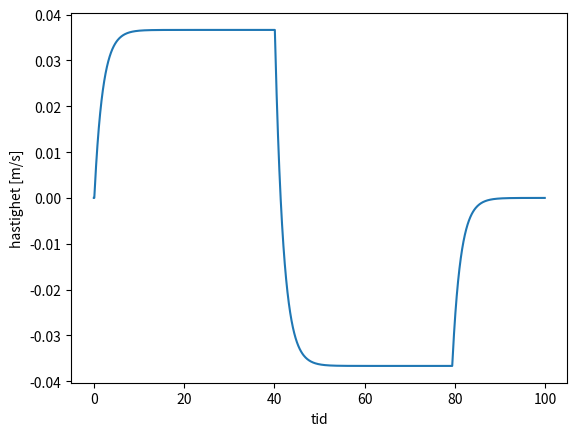
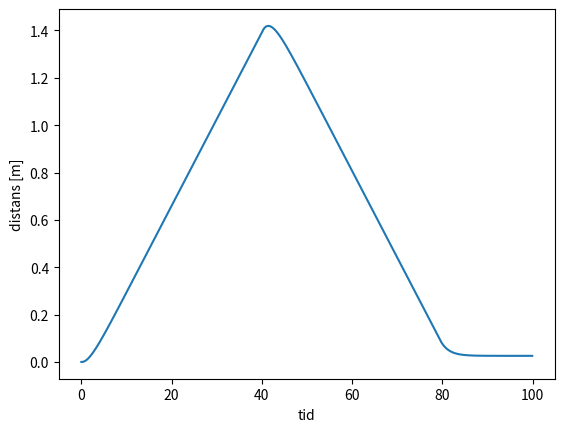
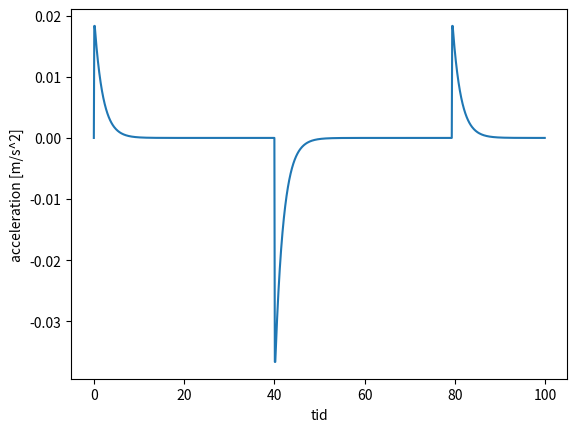
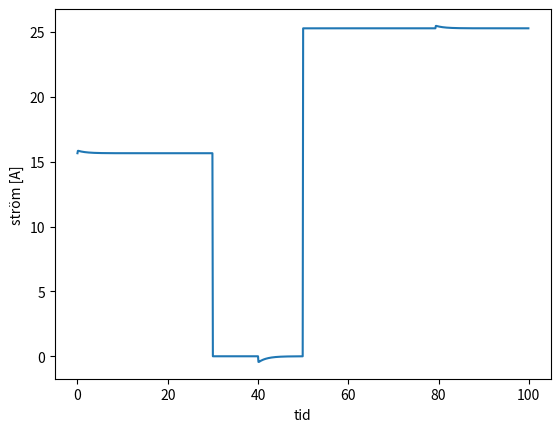

The matplotlib source for these figures, in order:
import numpy as np
import math
from matplotlib import pyplot as plt


#motorns variabler
maxTDevMotor = 0.5 #[Nm]
maxWmotor = 502.4 #[w] rad/s
maxEffekt = 251.2 #[w] watt
maxU = 10.67 #[U] spänning
maxI = 28.8 # [i] ström
resistans = 0.0459 # [R] resistans
spänningskonstant = 0.0184
utväxling = 3.5**5 # 1 : 525.2
förluster = 0.95**5

#Ytterliggare variabler
MLast = 1500
g = 9.82 #gravitation
#maxTLast = 189.88 # [Nm]
w_last_ref = 0.733 # [w] rad/s
distance = 6.6 # [m] meter
maxTime = 180 #[s] sekunder
vinschRadie = 0.05 # [m] meter

#Uträknade siffror
#TDev = maxTLast/(utväxling * förluster) #0.4672 Nm
#wMotor = wVinsch * utväxling # [w] 385 rad/s
tyngdkraften = MLast * g * math.sin(12*2*math.pi/360) #vertikaltlyft
cr = 0.05 # Friktionskonstanten
friktionskraften = cr * MLast * g * math.cos(12*2*math.pi/360) #normalkraften
vLast = distance*maxTime


#modell av lasten
#FLast = tyngdkraften + friktionskraften + accelerationskraften
#PLast = vLast*FLast

#Inparametrar

dT = 0.1 #[s], sekunder per tidssteg för simulering
T = 100.0 # [s], sekunder för hela simuleringen
N = round (T/dT) #antal steg att simulera avrundat till heltal

v_last = np.zeros(N) #hastighet på vinsch - begynelsevärde
a_last = np.zeros(N) #acceleration på vinsch - begynelsevärd
s_last = np.zeros(N) #sträckan på last - begynelsevärde


F_last = np.zeros(N)
w_last = np.zeros(N)
w_motor = np.zeros(N)
T_l = np.zeros(N)
T_dev = np.zeros(N)
w_last = np.zeros(N)
w_motor = np.zeros(N)
P_motor = np.zeros(N)
I_motor = np.zeros(N)
U_motor = np.zeros(N)
P_batt = np.zeros(N)
I_batt = np.zeros(N)
U_batt = 12 # [v] Volt - konstant
W_batt = np.zeros(N)

t = np.arange(0., 100., 0.1)
def main():
    for i in range(N):
        accelerationskraften = a_last[i]*MLast
        if(i < 300): # Först åker båten ut i 30 sekunder på trailern
            w_last_ref = 0.733
            v_last_ref = w_last_ref * vinschRadie
            F_last[i] =(tyngdkraften - friktionskraften + accelerationskraften)
        elif(i >= 300 and i < 400): # Båten fortsätter åka ut fast i 10 sekunder fast nu i vatten
            w_last_ref = 0.733
            v_last_ref = w_last_ref * vinschRadie
            F_last[i] =(accelerationskraften/math.cos(12))
        elif(i >= 400 and i < 500): # Båten vänder riktning i vattnet ock åket tillbaka i 10 sekunder
            w_last_ref = -0.733
            v_last_ref = w_last_ref * vinschRadie
            F_last[i] =(accelerationskraften/math.cos(12))
        else: #Båten dras upp på trailer i 50 sekunder
            if s_last[i] < 0.1:
                w_last_ref = 0
                v_last_ref = w_last_ref * vinschRadie
            else:
                w_last_ref = -0.733
                v_last_ref = w_last_ref * vinschRadie
            F_last[i] =(tyngdkraften + friktionskraften + accelerationskraften)
            
        T_l[i] =F_last[i] * vinschRadie
        T_dev[i] =(T_l[i]/(utväxling * förluster))
        w_last[i] =(v_last[i] /(vinschRadie))
        w_motor[i] =(w_last[i]*utväxling)
        P_motor[i] =(T_dev[i]*w_motor[i])
        I_motor[i] =(T_dev[i]/spänningskonstant)
        U_motor[i] =(w_motor[i]*spänningskonstant + resistans*I_motor[i])
        P_batt[i] =(I_motor[i]*U_motor[i])
        I_batt[i] =(P_batt[i]/U_batt)
        if i < N-1: #Eulers funktion
            a_last[i+1] =((1/2)*(v_last_ref - v_last[i]))
            v_last[i+1] =(v_last[i] + dT*a_last[i])
            s_last[i+1] =(s_last[i] + dT*v_last[i])
            W_batt[i+1] =(W_batt[i] + dT*P_batt[i])

    plot1 =  plt.figure(1)
    plt.plot(t, v_last)
    plt.xlabel('tid')
    plt.ylabel('hastighet [m/s]')

    plot2 = plt.figure(2)
    plt.plot(t, s_last)
    plt.xlabel('tid')
    plt.ylabel('distans [m]')
    
    plot3 = plt.figure(3)
    plt.plot(t, a_last)
    plt.xlabel('tid')
    plt.ylabel('acceleration [m/s^2]')

    
    plot4 = plt.figure(4)
    plt.plot(t, I_motor)
    plt.xlabel('tid')
    plt.ylabel('ström [A]')
    
    plt.show()
if __name__ == "__main__":
    main()
